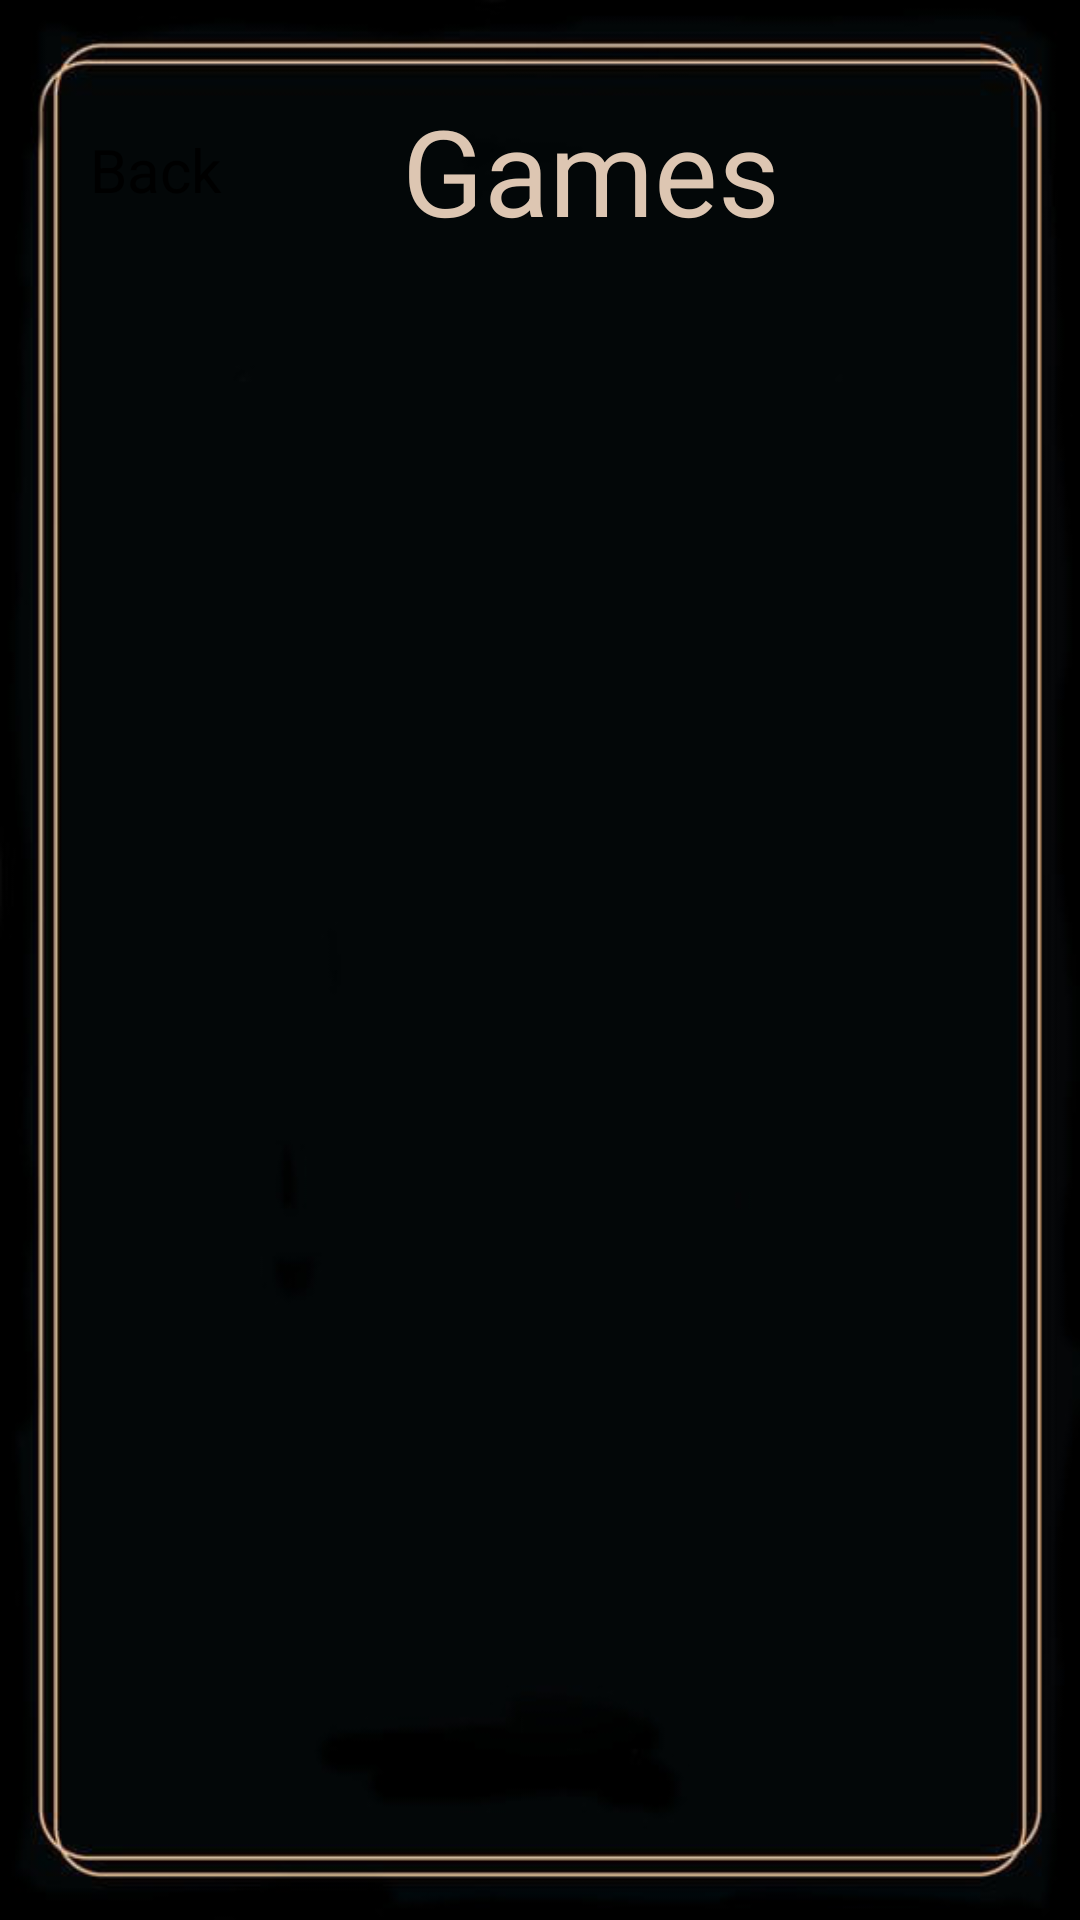

Android layout source for this screen:
<!-- AndroidManifest.xml: application theme Theme.TarotDesignPattern -->
<!-- res/layout/activity_load_game.xml -->
<?xml version="1.0" encoding="utf-8"?>
<LinearLayout
    xmlns:android="http://schemas.android.com/apk/res/android"
    xmlns:app="http://schemas.android.com/apk/res-auto"
    android:orientation="vertical"
    xmlns:tools="http://schemas.android.com/tools"
    tools:context=".LoadGameActivity"
    android:layout_width="match_parent"
    android:layout_height="match_parent"
    android:background="@drawable/emptybackground">

    <LinearLayout
        android:layout_width="match_parent"
        android:layout_height="wrap_content"
        android:layout_gravity="center"
        android:layout_marginStart="30dp"
        android:layout_marginEnd="30dp"
        android:layout_marginTop="30dp"
        android:orientation="horizontal"
        android:gravity="center">

        <Button
            android:id="@+id/gamesBackButton"
            android:layout_marginEnd="20dp"
            android:layout_width="0dp"
            android:layout_weight="0.3"
            android:textSize="20sp"
            android:layout_height="wrap_content"
            android:text="Back"

            />
        <TextView
            android:id="@+id/gameTitle"
            android:layout_width="0dp"
            android:layout_weight="0.7"
            android:layout_height="wrap_content"
            android:text="Games"
            android:textColor="@color/backgroundLight"
            android:textSize="40sp"
            android:layout_gravity="center" />
    </LinearLayout>


    <androidx.recyclerview.widget.RecyclerView
        android:id="@+id/recyclerView"
        android:layout_width="match_parent"
        android:layout_height="wrap_content"
        android:layout_marginBottom="30dp"/>

</LinearLayout>
<!-- resources referenced by this layout -->
<resources>
  <color name="backgroundLight">#DDC6B2</color>
  <!-- drawable emptybackground: jpeg bitmap (drawable, 35588 bytes) -->
  <style name="Theme.TarotDesignPattern" parent="Theme.MaterialComponents.DayNight.NoActionBar">
          
          <item name="colorPrimary">@color/backgroundLight</item>
          <item name="colorPrimaryVariant">@color/black</item>
          <item name="colorOnPrimary">@color/black</item>
          
          <item name="colorSecondary">@color/backgroundLight</item>
          <item name="colorSecondaryVariant">@color/black</item>
          <item name="colorOnSecondary">@color/black</item>
          
          <item name="android:statusBarColor" tools:targetApi="l">?attr/colorPrimaryVariant</item>
          
      </style>
  <color name="black">#FF000000</color>
</resources>
